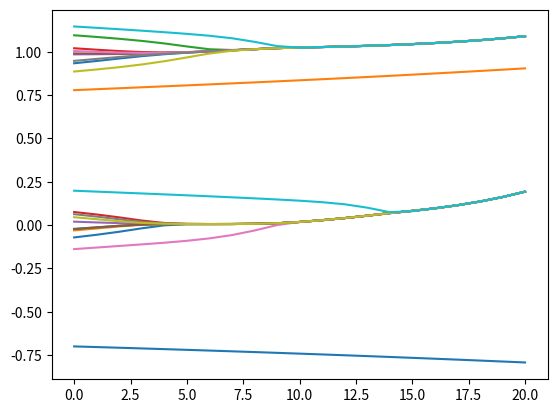

This figure's Python source:
import numpy as np
import matplotlib.pyplot as plt
from scipy import special

import math

def get_normal_distribution(m,v):
    return lambda z : 1./(np.sqrt(2*np.pi*v))*np.exp(-(z-m)**2./(2.*v))

def get_gravity(m,v):
    g = get_normal_distribution(m,v)
    return lambda z: -.5*special.erf((z-m)/(np.sqrt(2.)*np.sqrt(v)))




if __name__ == "__main__":

    #g = get_normal_distribution(0,1)

    m0, s0 = .0, .1
    m1, s1 = 1, .1

    deta_t = 2**(-6)

    g0 = get_normal_distribution(m0,s0)
    g1 = get_normal_distribution(m1,s1)

    sample = np.concatenate((np.random.normal(m0, s0, 10),
                             np.random.normal(m1, s1, 10)))

    sample = np.concatenate((sample,[-.7]))

    center = np.mean(sample)
    velocity = np.float64(sample.shape[0])/2.

    rotation = lambda z : velocity *(z-center)

    stanadr_deviation = .05
    variance = stanadr_deviation**2

    cumulavive_sample = sample

    for t  in range(20):
        g_list = [get_normal_distribution(s,variance) for s in sample]

        density = lambda z : sum( g(z) for g in g_list)

        f_list = [get_gravity(s,variance) for s in sample]

        gravity = lambda z : sum( f(z) for f in f_list)

        force = lambda z : (gravity(z) + rotation(z))*density(z)

        s = np.linspace(-1,2,400)

        # plt.plot(s,density(s))
        # # plt.plot(s,g0(s),)
        # # plt.plot(s,g1(s))
        # #plt.plot([m0,m1],np.amax(density(s))*np.ones(2),'xk')
        # plt.plot(s,force(s),'g')
        # plt.plot(sample,np.zeros(sample.shape),'or')
        # plt.plot(np.sort(sample),np.zeros(sample.shape),'--r')
        # plt.show()

        sample = sample + force(sample) * deta_t**2.

        cumulavive_sample = np.vstack((cumulavive_sample,sample))


    plt.plot(cumulavive_sample)
    plt.show()
